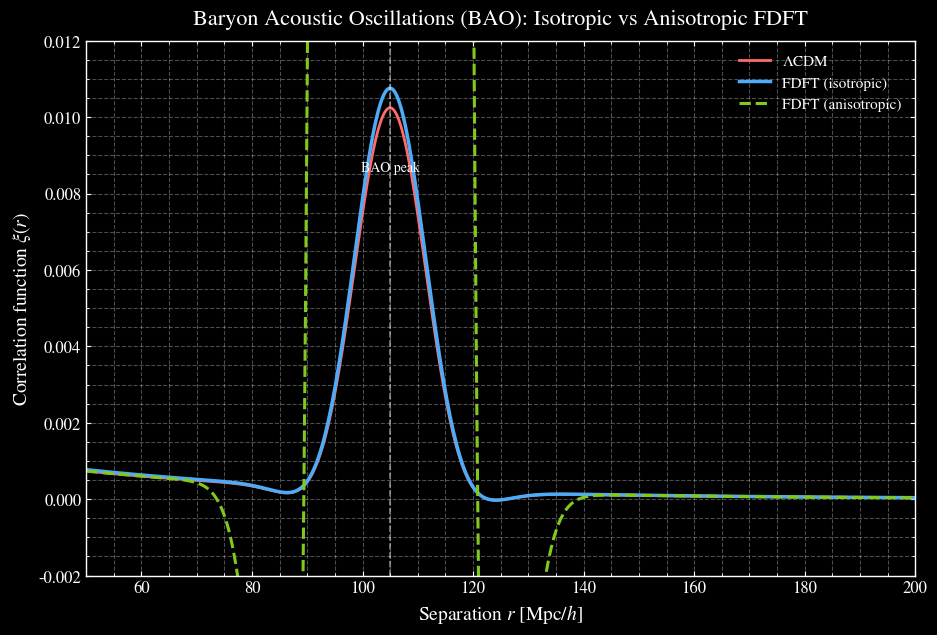

Recreate this plot in Python.
import numpy as np
import matplotlib.pyplot as plt

# Simulate BAO correlation function ξ(r) for isotropic and anisotropic cases
r_bao = np.linspace(50, 200, 500)  # separation in Mpc/h

# Baseline ΛCDM-like BAO signal
bao_peak_pos = 105  # Mpc/h
xi_LCDM = 0.01 * np.exp(-(r_bao - bao_peak_pos)**2 / (2 * 8**2)) * np.cos((r_bao - bao_peak_pos)/10)
xi_LCDM += 0.002 * np.exp(-r_bao/50)  # background damping

# FDFT modification: amplitude enhancement
xi_FDFT_iso = 1.05 * xi_LCDM

# FDFT anisotropic modification: small peak shift Δr_s/r_s ~ 10⁻³
delta_r = bao_peak_pos * 1e-3
xi_FDFT_aniso = 1.05 * np.exp(-(r_bao - (bao_peak_pos + delta_r))**2 / (2 * 8**2)) \
                * np.cos((r_bao - (bao_peak_pos + delta_r))/10)
xi_FDFT_aniso += 0.002 * np.exp(-r_bao/50)

# Dark background style
plt.style.use("dark_background")
plt.rcParams.update({
    "figure.dpi": 160,
    "savefig.dpi": 300,
    "font.size": 12,
    "axes.labelsize": 14,
    "axes.titlesize": 16,
    "legend.fontsize": 11,
    "xtick.labelsize": 12,
    "ytick.labelsize": 12,
    "axes.linewidth": 1.0,
    "grid.alpha": 0.3,
    "grid.linestyle": "--",
    "mathtext.fontset": "stix",
    "font.family": "STIXGeneral",
})

fig, ax = plt.subplots(figsize=(9.5, 6.5))

# Plot BAO signals
ax.plot(r_bao, xi_LCDM, color="#ff6b6b", lw=2.0, label=r"$\Lambda$CDM")
ax.plot(r_bao, xi_FDFT_iso, color="#4dabf7", lw=2.5, label="FDFT (isotropic)")
ax.plot(r_bao, xi_FDFT_aniso, color="#82c91e", lw=2.2, ls="--", label="FDFT (anisotropic)")

# Mark BAO peak
ax.axvline(bao_peak_pos, color="white", lw=1.2, ls="--", alpha=0.5)
ax.text(bao_peak_pos, 0.0085, "BAO peak", ha="center", va="bottom", fontsize=10, color="white")

# Labels and limits
ax.set_title("Baryon Acoustic Oscillations (BAO): Isotropic vs Anisotropic FDFT", pad=12)
ax.set_xlabel(r"Separation $r$ [Mpc/$h$]")
ax.set_ylabel(r"Correlation function $\xi(r)$")
ax.set_xlim(50, 200)
ax.set_ylim(-0.002, 0.012)
ax.grid(True, which="both", alpha=0.3)
ax.minorticks_on()
ax.tick_params(axis="both", which="both", direction="in", top=True, right=True)

# Legend
ax.legend(frameon=False, loc="upper right")

# Save
out_path = "section4_fdft_BAO_anisotropy_dark.png"
plt.tight_layout()
plt.savefig(out_path, bbox_inches="tight", facecolor=fig.get_facecolor())
plt.show()
